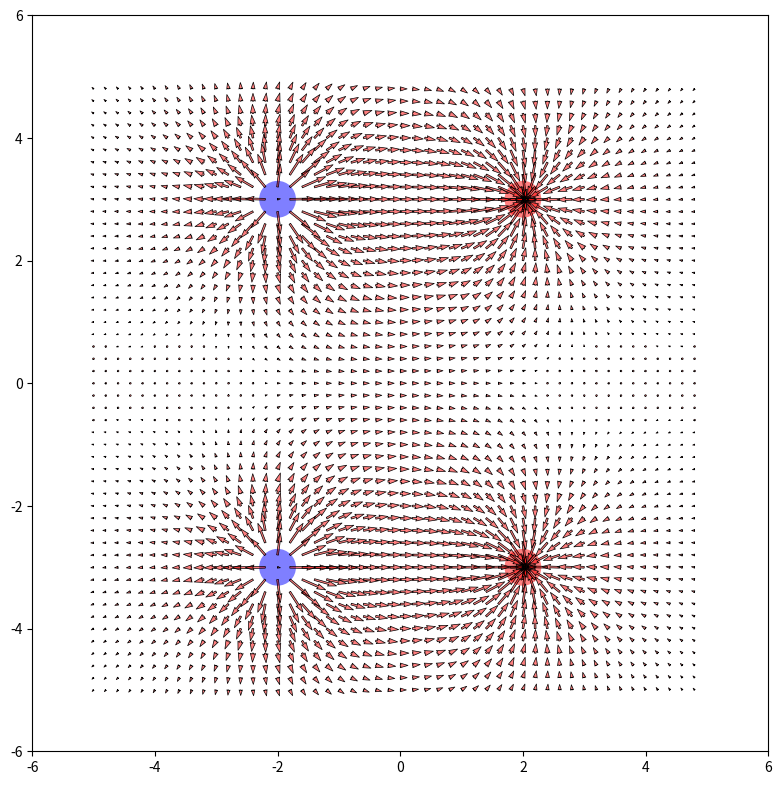

Python code for this plot:
from pylab import *
from scipy import *
import matplotlib.pyplot as plt
import matplotlib.patches as patches
import scipy.constants as const

skr = const.pi * const.epsilon_0 * 4


class DraggablePoint:
    global Polje

    def __init__(self, p, q0, ind):
        self.q = q0
        self.point = p
        self.c_kruznice = p.center
        self.press = None
        self.indeks = ind

    def connect(self):
        self.cidpress = self.point.figure.canvas.mpl_connect('button_press_event', self.button_press_event)
        self.cidrelease = self.point.figure.canvas.mpl_connect('button_release_event', self.button_release_event)
        self.cidmotion = self.point.figure.canvas.mpl_connect('motion_notify_event', self.motion_notify_event)

    def disconnect(self):
        self.point.figure.canvas.mpl_disconnect(self.cidpress)
        self.point.figure.canvas.mpl_disconnect(self.cidrelease)
        self.point.figure.canvas.mpl_disconnect(self.cidmotion)

    def button_press_event(self, event):
        if event.inaxes != self.point.axes:
            return
        contains = self.point.contains(event)[0]
        if not contains: return
        self.press = self.point.center, event.xdata, event.ydata

    def button_release_event(self, event):
        self.press = None
        self.point.figure.canvas.draw()
        # This is the part which will erase field
        # and draw for us new one
        self.c_kruznice = self.point.center[0], self.point.center[1]
        if self.indeks == 0:
            racun = polje(drs, X, Y)
            ax.cla()
            circles = []
            circles.append(ax.add_patch(circle1))
            circles.append(ax.add_patch(circle))
            circles.append(ax.add_patch(circle2))
            circles.append(ax.add_patch(circle3))
            ax.quiver(X, Y, racun[0], racun[1], color='r', alpha=0.5)
            ax.quiver(X, Y, racun[0], racun[1], edgecolor='k', facecolor='None', linewidth=.5)
            plt.draw()

    def motion_notify_event(self, event):
        if self.press is None: return
        if event.inaxes != self.point.axes: returnO
        self.point.center, xpress, ypress = self.press
        dx = event.xdata - xpress
        dy = event.ydata - ypress
        self.point.center = (self.point.center[0] + dx, self.point.center[1] + dy)
        self.point.figure.canvas.draw()


if __name__ == '__main__':
    f_s = 0.3


    def R(x, y):
        r = np.sqrt(x ** 2 + y ** 2) + f_s
        return r


    def polje(tela, X, Y):
        Ex = 0
        Ey = 0
        for i in range(len(tela)):
            r = R(tela[i].c_kruznice[0] - X, tela[i].c_kruznice[1] - Y)
            ex = X - tela[i].c_kruznice[0]
            ey = Y - tela[i].c_kruznice[1]
            Ex += (tela[i].q / skr) * (1 / (r + f_s) ** 3) * ex
            Ey += (tela[i].q / skr) * (1 / (r + f_s) ** 3) * ey
        return Ex, Ey


    fig = plt.figure(figsize=(8, 8))
    ax = fig.add_axes([0.05, 0.05, 0.92, 0.92])
    ax.set_xlim(-6, 6)
    ax.set_ylim(-6, 6)
    scale = 0.2
    X, Y = np.mgrid[-5:5:scale, -5:5:scale]

    circles = []
    q = 3 * const.e
    s = abs(q)
    sx = sqrt(s / np.pi) * 1e8 * 5
    circle2 = patches.Circle((2, 3), 0.3, fc='r', alpha=0.5, picker=True)
    circle1 = patches.Circle((2, -3), 0.3, fc='r', alpha=0.5, picker=True)
    circle = patches.Circle((-2, 3), 0.3, fc='b', alpha=0.5, picker=True)
    circle3 = patches.Circle((-2, -3), 0.3, fc='b', alpha=0.5, picker=True)
    circles.append(ax.add_patch(circle1))
    circles.append(ax.add_patch(circle))
    circles.append(ax.add_patch(circle2))
    circles.append(ax.add_patch(circle3))
    drs = []

    i = 0
    q = [-1, 1, -1, 1]
    for c in circles:
        dr = DraggablePoint(c, q[i], i)
        dr.connect()
        drs.append(dr)
        i += 1

    racun = polje(drs, X, Y)
    ax.quiver(X, Y, racun[0], racun[1], color='r', alpha=0.5)
    ax.quiver(X, Y, racun[0], racun[1], edgecolor='k', facecolor='None', linewidth=.5)
    plt.show()
